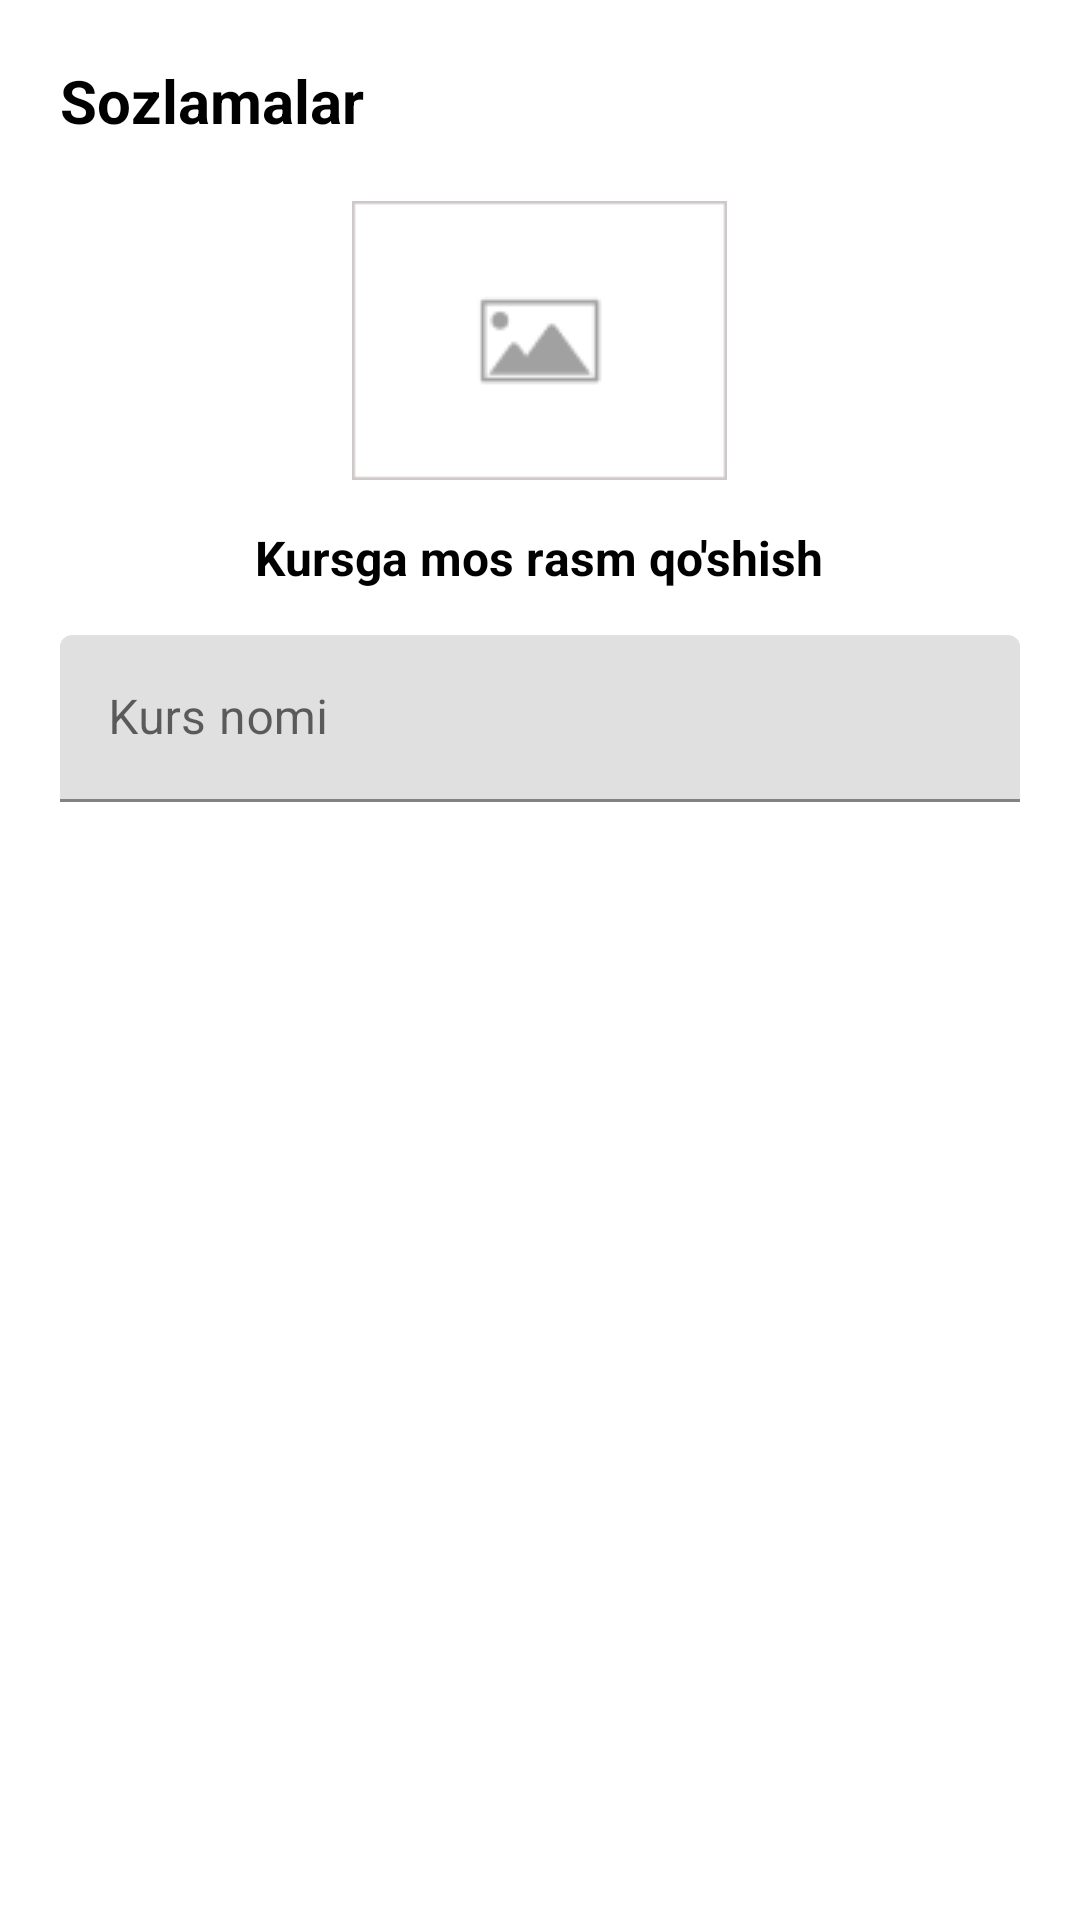

The Android layout XML behind this screen, and the referenced resources:
<!-- AndroidManifest.xml: application theme Theme.PDPOnline -->
<!-- res/layout/fragment_add_course.xml -->
<?xml version="1.0" encoding="utf-8"?>
<androidx.core.widget.NestedScrollView xmlns:android="http://schemas.android.com/apk/res/android"
    xmlns:app="http://schemas.android.com/apk/res-auto"
    xmlns:tools="http://schemas.android.com/tools"
    android:layout_width="match_parent"
    android:layout_height="match_parent"
    tools:context=".fragments.AddCourseFragment">

    <LinearLayout
        android:layout_width="match_parent"
        android:layout_height="wrap_content"
        android:gravity="center"
        android:orientation="vertical">

        <TextView
            android:layout_width="wrap_content"
            android:layout_height="wrap_content"
            android:layout_gravity="left"
            android:layout_margin="20dp"
            android:text="Sozlamalar"
            android:textSize="20sp"
            android:textStyle="bold" />

        <ImageView
            android:id="@+id/image"
            android:layout_width="125dp"
            android:layout_height="93dp"
            android:scaleType="centerCrop"
            android:src="@drawable/image_1" />

        <TextView
            android:layout_width="wrap_content"
            android:layout_height="wrap_content"
            android:layout_margin="15dp"
            android:text="Kursga mos rasm qo'shish"
            android:textSize="16sp"
            android:textStyle="bold" />

        <com.google.android.material.textfield.TextInputLayout
            android:layout_width="match_parent"
            android:layout_height="wrap_content"
            android:layout_marginHorizontal="20dp">

            <com.google.android.material.textfield.TextInputEditText
                android:id="@+id/name"
                android:layout_width="match_parent"
                android:layout_height="wrap_content"
                android:hint="Kurs nomi" />
        </com.google.android.material.textfield.TextInputLayout>

        <LinearLayout
            android:id="@+id/add"
            android:layout_width="wrap_content"
            android:layout_height="wrap_content"
            android:layout_gravity="right"
            android:layout_marginTop="10dp"
            android:background="@drawable/ic_ellipse_1"
            android:gravity="center"
            android:paddingBottom="16dp">

            <TextView
                android:layout_width="wrap_content"
                android:layout_height="wrap_content"
                android:text="+"
                android:textColor="@color/white"
                android:textSize="20sp"
                android:textStyle="bold" />

        </LinearLayout>

        <androidx.recyclerview.widget.RecyclerView
            android:id="@+id/rv"
            android:layout_width="match_parent"
            android:layout_height="match_parent"
            app:layoutManager="androidx.recyclerview.widget.LinearLayoutManager" />

    </LinearLayout>

</androidx.core.widget.NestedScrollView>
<!-- resources referenced by this layout -->
<resources>
  <color name="white">#FFFFFFFF</color>
  <!-- drawable image_1: png bitmap (drawable, 885 bytes) -->
  <style name="Theme.PDPOnline" parent="Theme.MaterialComponents.DayNight.NoActionBar">
          
          <item name="colorPrimary">@color/main_color</item>
          <item name="colorPrimaryVariant">@color/main_color</item>
          <item name="colorOnPrimary">@color/white</item>
          
          <item name="colorSecondary">@color/main_color</item>
          <item name="colorSecondaryVariant">@color/main_color</item>
          <item name="colorOnSecondary">@color/black</item>
          
          <item name="android:statusBarColor" tools:targetApi="l">?attr/colorPrimaryVariant</item>
          <item name="android:textColor" tools:targetApi="l">@color/black</item>
          
      </style>
  <color name="main_color">#F4B63C</color>
  <color name="black">#FF000000</color>
</resources>
